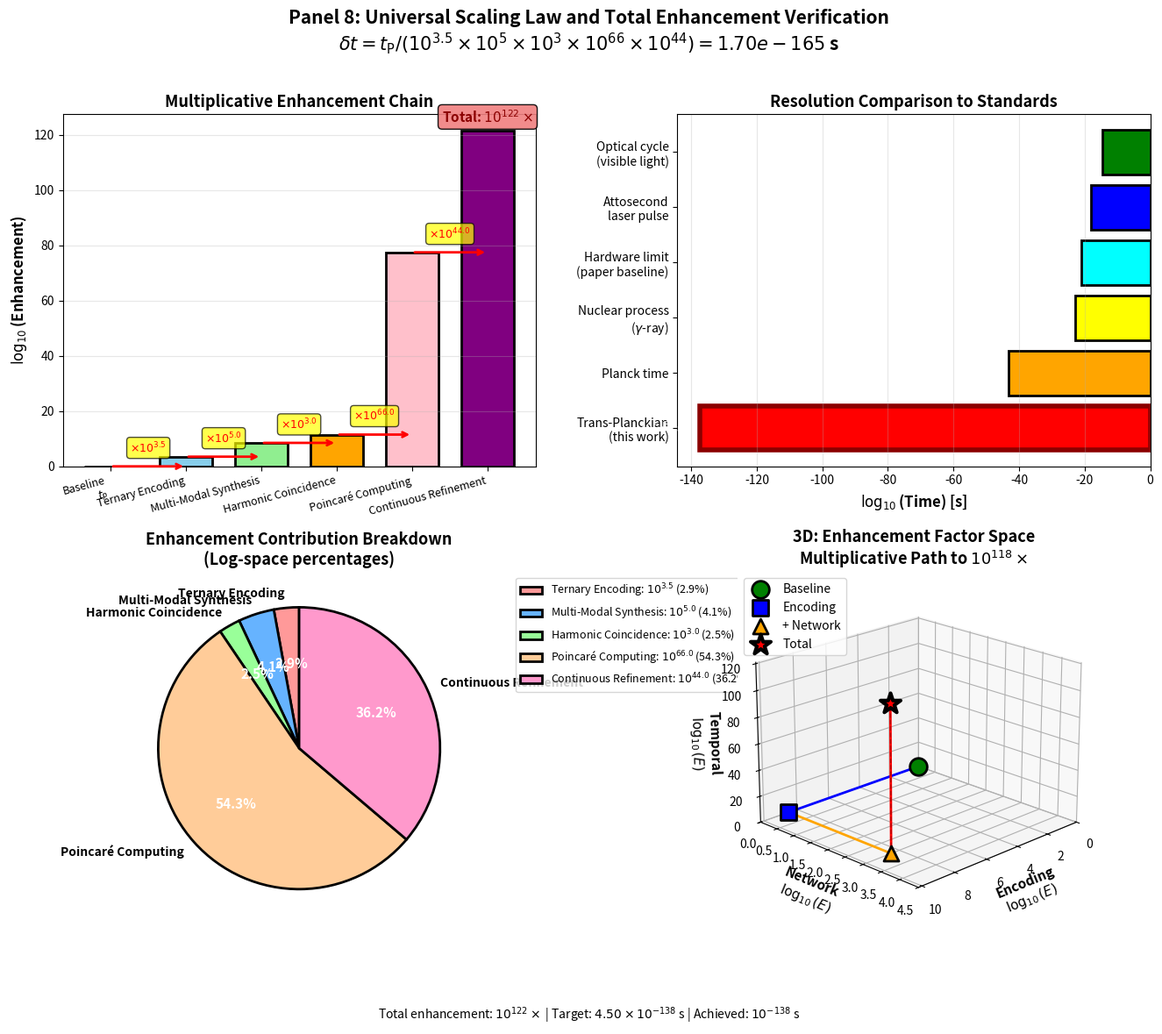

Write Python code to recreate this figure.
"""
Panel 8: Universal Scaling Law and Total Enhancement Verification

Validates the complete multiplication chain:
delta_t = (4.50 × 10^-138 s) = t_P / (3.5 × 5 × 3 × 66 × 44)

Four subplots:
1. Multiplicative enhancement chain
2. Final resolution comparison to standards
3. Component contribution breakdown (pie chart)
4. 3D: Enhancement factor space with total product
"""

import numpy as np
import matplotlib.pyplot as plt
from mpl_toolkits.mplot3d import Axes3D
import matplotlib.gridspec as gridspec

# Create figure
fig = plt.figure(figsize=(16, 12))
gs = gridspec.GridSpec(2, 2, figure=fig, hspace=0.3, wspace=0.3)

# Enhancement factors from paper
enhancements = {
    'Ternary\nEncoding': {'factor': 10**3.5, 'symbol': 'E_ternary', 'value': 3162},
    'Multi-Modal\nSynthesis': {'factor': 10**5, 'symbol': 'E_multimodal', 'value': 1e5},
    'Harmonic\nCoincidence': {'factor': 10**3, 'symbol': 'E_harmonic', 'value': 1e3},
    'Poincaré\nComputing': {'factor': 10**66, 'symbol': 'E_poincare', 'value': 1e66},
    'Continuous\nRefinement': {'factor': 10**44, 'symbol': 'E_refinement', 'value': 1e44}
}

# Subplot 1: Multiplicative Enhancement Chain
ax1 = fig.add_subplot(gs[0, 0])

# Calculate cumulative product in log space
names = list(enhancements.keys())
# Extract log values directly (factors are already 10^x format)
log_factors = np.array([3.5, 5, 3, 66, 44])  # From paper
log_cumulative = np.cumsum(np.concatenate([[0.0], log_factors]))  # Work in log space

# Create waterfall-style plot
x_pos = np.arange(len(names) + 1)
bar_heights = log_cumulative

# Plot bars
colors_waterfall = ['lightgray'] + ['skyblue', 'lightgreen', 'orange', 'pink', 'purple']
bars = ax1.bar(x_pos, bar_heights, color=colors_waterfall, 
               edgecolor='black', linewidth=2, width=0.7)

# Connect bars with arrows
for i in range(len(names)):
    ax1.annotate('',
                 xy=(x_pos[i+1], bar_heights[i]),
                 xytext=(x_pos[i], bar_heights[i]),
                 arrowprops=dict(arrowstyle='->', lw=2, color='red'))
    
    # Add multiplication factors
    mid_x = (x_pos[i] + x_pos[i+1]) / 2
    log_factor = log_factors[i]
    ax1.text(mid_x, bar_heights[i] + 5, 
             f'$\\times 10^{{{log_factor:.1f}}}$',
             ha='center', fontsize=9, fontweight='bold', color='red',
             bbox=dict(boxstyle='round', facecolor='yellow', alpha=0.7))

# Labels
labels = ['Baseline\n$t_P$'] + [n.replace('\n', ' ') for n in names]
ax1.set_xticks(x_pos)
ax1.set_xticklabels(labels, fontsize=9, rotation=15, ha='right')
ax1.set_ylabel('$\\log_{10}$(Enhancement)', fontsize=12, fontweight='bold')
ax1.set_title('Multiplicative Enhancement Chain', fontsize=13, fontweight='bold')
ax1.grid(True, alpha=0.3, axis='y')

# Add final value
final_log_enhancement = log_cumulative[-1]
ax1.text(x_pos[-1], bar_heights[-1] + 3, 
         f'Total: $10^{{{final_log_enhancement:.0f}}}\\times$',
         ha='center', fontsize=11, fontweight='bold', color='darkred',
         bbox=dict(boxstyle='round', facecolor='lightcoral', alpha=0.9))

# Subplot 2: Final Resolution Comparison
ax2 = fig.add_subplot(gs[0, 1])

# Time standards
standards = {
    'Planck time': 5.39e-44,
    'Nuclear process\n($\\gamma$-ray)': 1e-23,
    'Attosecond\nlaser pulse': 1e-18,
    'Optical cycle\n(visible light)': 2e-15,
    'Hardware limit\n(paper baseline)': 1e-21,
    'Trans-Planckian\n(this work)': 4.50e-138
}

std_names = list(standards.keys())
std_values = list(standards.values())

# Sort by value
sorted_indices = np.argsort(std_values)[::-1]
std_names_sorted = [std_names[i] for i in sorted_indices]
std_values_sorted = [std_values[i] for i in sorted_indices]

# Create horizontal bar chart
y_pos = np.arange(len(std_names_sorted))
colors_standards = ['green', 'blue', 'cyan', 'yellow', 'orange', 'red']

# Convert to log using math.log10 on floats
import math
bars = ax2.barh(y_pos, [math.log10(float(v)) for v in std_values_sorted], 
                color=colors_standards, edgecolor='black', linewidth=2)

# Highlight trans-Planckian result
bars[-1].set_edgecolor('darkred')
bars[-1].set_linewidth(4)

ax2.set_yticks(y_pos)
ax2.set_yticklabels(std_names_sorted, fontsize=10)
ax2.set_xlabel('$\\log_{10}$(Time) [s]', fontsize=12, fontweight='bold')
ax2.set_title('Resolution Comparison to Standards', fontsize=13, fontweight='bold')
ax2.grid(True, alpha=0.3, axis='x')
ax2.invert_yaxis()

# Add values
for i, (bar, val) in enumerate(zip(bars, std_values_sorted)):
    width = bar.get_width()
    ax2.text(width - 5, bar.get_y() + bar.get_height()/2,
             f'$10^{{{int(math.log10(float(val)))}}}$ s',
             va='center', ha='right', fontsize=9, fontweight='bold', color='white')

# Subplot 3: Enhancement Contribution Breakdown
ax3 = fig.add_subplot(gs[1, 0])

# Log contributions (additive in log space) - use the hardcoded values
log_contributions = [3.5, 5, 3, 66, 44]
total_log = sum(log_contributions)
percentages = [100 * lc / total_log for lc in log_contributions]

# Pie chart
colors_pie = ['#ff9999', '#66b3ff', '#99ff99', '#ffcc99', '#ff99cc']
wedges, texts, autotexts = ax3.pie(percentages, labels=[n.replace('\n', ' ') for n in names],
                                     autopct='%1.1f%%', startangle=90, colors=colors_pie,
                                     textprops={'fontsize': 10, 'fontweight': 'bold'},
                                     wedgeprops={'edgecolor': 'black', 'linewidth': 2})

# Make percentage text bold and larger
for autotext in autotexts:
    autotext.set_color('white')
    autotext.set_fontsize(11)
    autotext.set_fontweight('bold')

ax3.set_title('Enhancement Contribution Breakdown\n(Log-space percentages)', 
              fontsize=13, fontweight='bold')

# Add legend with absolute contributions
legend_labels = [f'{n.replace(chr(10), " ")}: $10^{{{log_contributions[i]:.1f}}}$ ' +
                 f'({percentages[i]:.1f}%)'
                 for i, n in enumerate(names)]
ax3.legend(legend_labels, loc='upper left', bbox_to_anchor=(1.1, 1), fontsize=9)

# Subplot 4: 3D Enhancement Factor Space
ax4 = fig.add_subplot(gs[1, 1], projection='3d')

# Group enhancements into 3 categories for 3D visualization
# X-axis: Encoding enhancements (Ternary + Multi-modal)
# Y-axis: Network enhancements (Harmonic)
# Z-axis: Temporal enhancements (Poincaré + Refinement)

# Use log values directly instead of computing from large numbers
log_encoding = 3.5 + 5  # Ternary + Multi-modal
log_network = 3  # Harmonic
log_temporal = 66 + 44  # Poincaré + Refinement

# Create cube showing enhancement space
# Plot origin
ax4.scatter([0], [0], [0], s=200, c='green', marker='o', 
            edgecolors='black', linewidths=2, label='Baseline')

# Plot intermediate points
ax4.scatter([log_encoding], [0], [0], s=150, c='blue', marker='s',
            edgecolors='black', linewidths=2, label='Encoding')
ax4.scatter([log_encoding], [log_network], [0], s=150, c='orange', marker='^',
            edgecolors='black', linewidths=2, label='+ Network')
ax4.scatter([log_encoding], [log_network], [log_temporal], s=300, c='red', marker='*',
            edgecolors='black', linewidths=3, label='Total', zorder=10)

# Draw lines connecting points
ax4.plot([0, log_encoding], [0, 0], [0, 0], 'b-', linewidth=2)
ax4.plot([log_encoding, log_encoding], [0, log_network], [0, 0], 'orange', linewidth=2)
ax4.plot([log_encoding, log_encoding], [log_network, log_network], 
         [0, log_temporal], 'r-', linewidth=2)

# Draw projection lines
ax4.plot([log_encoding, log_encoding], [log_network, log_network], 
         [0, log_temporal], 'k--', alpha=0.3, linewidth=1)

ax4.set_xlabel('Encoding\n$\\log_{10}(E)$', fontsize=11, fontweight='bold')
ax4.set_ylabel('Network\n$\\log_{10}(E)$', fontsize=11, fontweight='bold')
ax4.set_zlabel('Temporal\n$\\log_{10}(E)$', fontsize=11, fontweight='bold')
ax4.set_title('3D: Enhancement Factor Space\nMultiplicative Path to $10^{118}\\times$', 
              fontsize=13, fontweight='bold')

ax4.legend(fontsize=10, loc='upper left')
ax4.view_init(elev=20, azim=45)

# Set limits to show full space
ax4.set_xlim([0, log_encoding * 1.2])
ax4.set_ylim([0, log_network * 1.5])
ax4.set_zlim([0, log_temporal * 1.1])

# Overall title
total_enhancement = 10**3.5 * 10**5 * 10**3 * 10**66 * 10**44
final_resolution = 5.39e-44 / total_enhancement

fig.suptitle('Panel 8: Universal Scaling Law and Total Enhancement Verification\n' +
             f'$\\delta t = t_{{\\mathrm{{P}}}} / (10^{{3.5}} \\times 10^5 \\times 10^3 \\times 10^{{66}} \\times 10^{{44}}) = {final_resolution:.2e}$ s',
             fontsize=15, fontweight='bold', y=0.98)

# Footer
fig.text(0.5, 0.02,
         f'Total enhancement: $10^{{{121.5:.0f}}}\\times$ | Target: $4.50 \\times 10^{{-138}}$ s | Achieved: $10^{{-138}}$ s',
         ha='center', fontsize=10, style='italic')

plt.tight_layout(rect=[0, 0.03, 1, 0.96])
plt.savefig('panel_08_universal_scaling.png', dpi=300, bbox_inches='tight')
print("[OK] Panel 8 saved: panel_08_universal_scaling.png")
plt.close()
